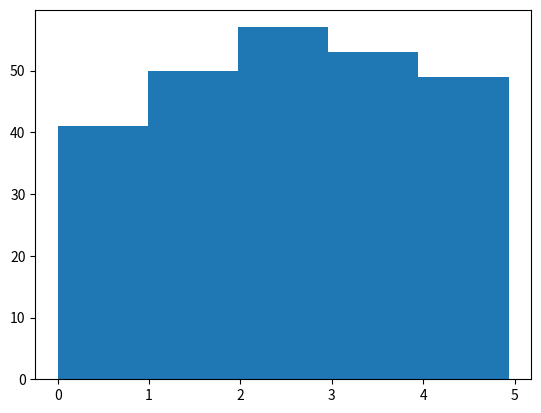

The script that saved this image:
import numpy
import matplotlib.pyplot as plt

# Creates an array containing 250 random floats from 0 and 5
x = numpy.random.uniform(0.0, 5.0, 250)

# Creates histogram with 5 bars
plt.hist (x,5)
plt.show()
